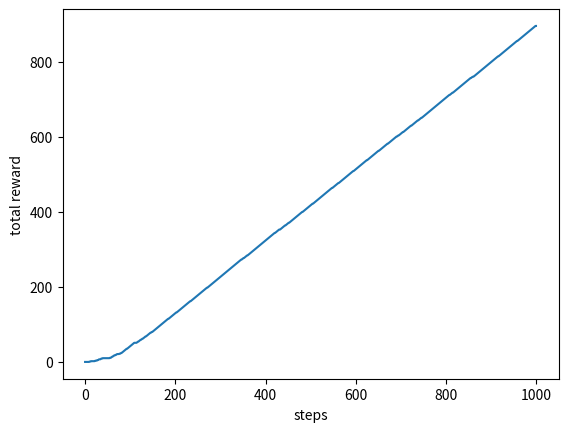
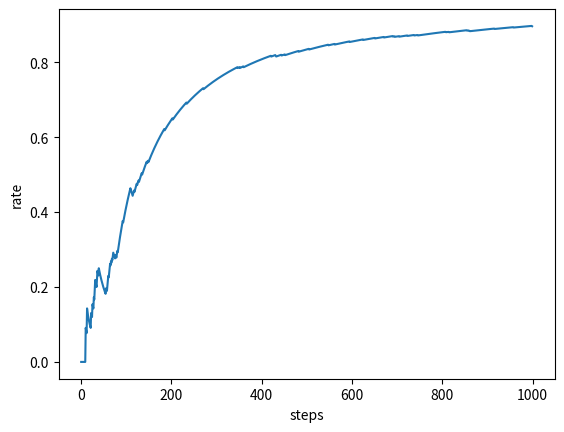

Write Python code to recreate these figures, in order.
import numpy as np
import matplotlib.pyplot as plt

np.random.seed(14514)


class Bandit:
    """环境：10 台老虎机，各有固定的真实中奖率。"""

    def __init__(self, arms=10):
        self.arms=arms
        self.rates = np.random.rand(arms)

    def play(self, arm):
        rate = self.rates[arm]
        self.rates+=np.random.randn(self.arms)*0.1
        if rate > np.random.rand():
            return 1
        else:
            return 0


class Agent:
    """智能体：用 ε-greedy 选动作，用 1/n 求平均来估计每个臂的价值。"""

    def __init__(self, epsilon, alpha,action_size=10):
        self.epsilon = epsilon
        self.Qs = np.zeros(action_size)
        self.alpha=alpha

    def update(self, action, reward):
        self.Qs[action] += (reward - self.Qs[action]) *self.alpha

    def get_action(self):
        if np.random.rand() < self.epsilon:
            return np.random.randint(0, len(self.Qs))
        return np.argmax(self.Qs)


steps = 1000
bandit = Bandit()
agent = Agent(epsilon=0.1, alpha=0.8,action_size=10)

total_reward = 0
total_rewards = []
rates = []
for step in range(steps):
    action = agent.get_action()
    reward = bandit.play(action)
    agent.update(action, reward)
    total_reward += reward
    total_rewards.append(total_reward)
    rates.append(total_reward / (step + 1))

print(total_reward)

plt.ylabel("total reward")
plt.xlabel("steps")
plt.plot(total_rewards)
plt.show()

plt.ylabel("rate")
plt.xlabel("steps")
plt.plot(rates)
plt.show()
